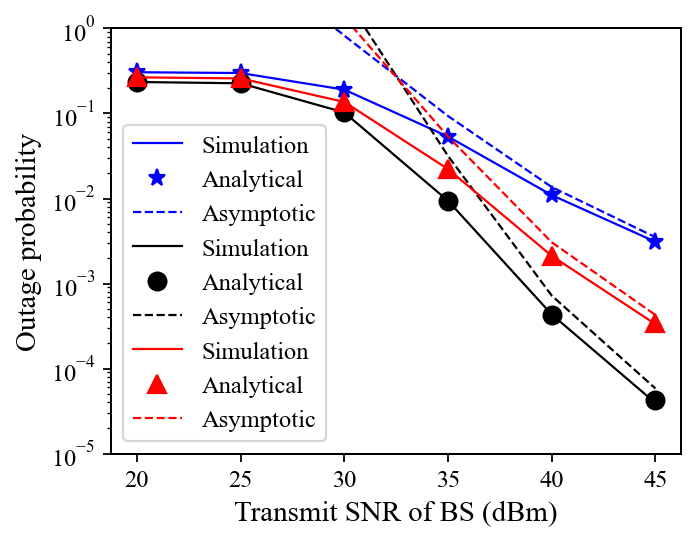

The data file committed next to this chart (first rows):
relays, power_dbm, analytical, simulation, asymptotic
2, 20.0, 0.3058, 0.3058, 78.81
2, 25.0, 0.2991, 0.2992, 7.974
2, 30.0, 0.1908, 0.1907, 0.8238
2, 35.0, 0.05355, 0.0535, 0.09329
2, 40.0, 0.01089, 0.01096, 0.01363
2, 45.0, 0.003099, 0.003094, 0.003503
3, 20.0, 0.2663, 0.2663, 1284
3, 25.0, 0.2586, 0.2586, 41.23
3, 30.0, 0.1368, 0.1367, 1.346
3, 35.0, 0.02211, 0.02217, 0.05352
3, 40.0, 0.002113, 0.002112, 0.00305
3, 45.0, 0.0003441, 0.0003324, 0.0004264
4, 20.0, 0.2348, 0.2348, 22246
4, 25.0, 0.2265, 0.2265, 226.5
4, 30.0, 0.103, 0.1028, 2.418
4, 35.0, 0.009437, 0.009392, 0.03162
4, 40.0, 0.0004317, 0.0004323, 0.0007203
4, 45.0, 4.2735358579093295e-05, 3.9255940511394035e-05, 5.819035915046652e-05
